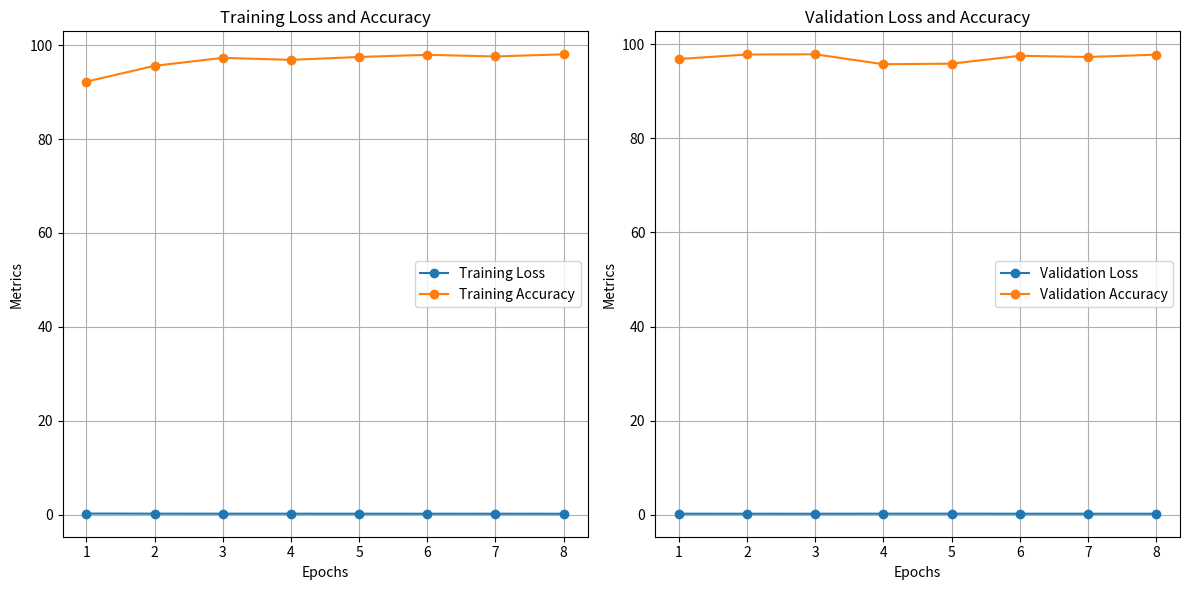

Generate this figure with matplotlib:
import matplotlib.pyplot as plt

# Epoch data
epochs = [1, 2, 3, 4, 5, 6, 7, 8]

# Training data
training_loss = [0.2276, 0.2070, 0.1960, 0.1955, 0.1925, 0.1868, 0.1893, 0.1859]
training_accuracy = [92.22, 95.59, 97.28, 96.86, 97.47, 97.93, 97.58, 98.04]

# Validation data
validation_loss = [0.1909, 0.1863, 0.1840, 0.1987, 0.1993, 0.1875, 0.1866, 0.1851]
validation_accuracy = [96.89, 97.85, 97.89, 95.78, 95.90, 97.58, 97.32, 97.81]

# Plotting training data
plt.figure(figsize=(12, 6))
plt.subplot(1, 2, 1)
plt.plot(epochs, training_loss, marker='o', label='Training Loss')
plt.plot(epochs, training_accuracy, marker='o', label='Training Accuracy')
plt.title('Training Loss and Accuracy')
plt.xlabel('Epochs')
plt.ylabel('Metrics')
plt.legend()
plt.grid(True)

# Plotting validation data
plt.subplot(1, 2, 2)
plt.plot(epochs, validation_loss, marker='o', label='Validation Loss')
plt.plot(epochs, validation_accuracy, marker='o', label='Validation Accuracy')
plt.title('Validation Loss and Accuracy')
plt.xlabel('Epochs')
plt.ylabel('Metrics')
plt.legend()
plt.grid(True)

# Show the plots
plt.tight_layout()
plt.show()
